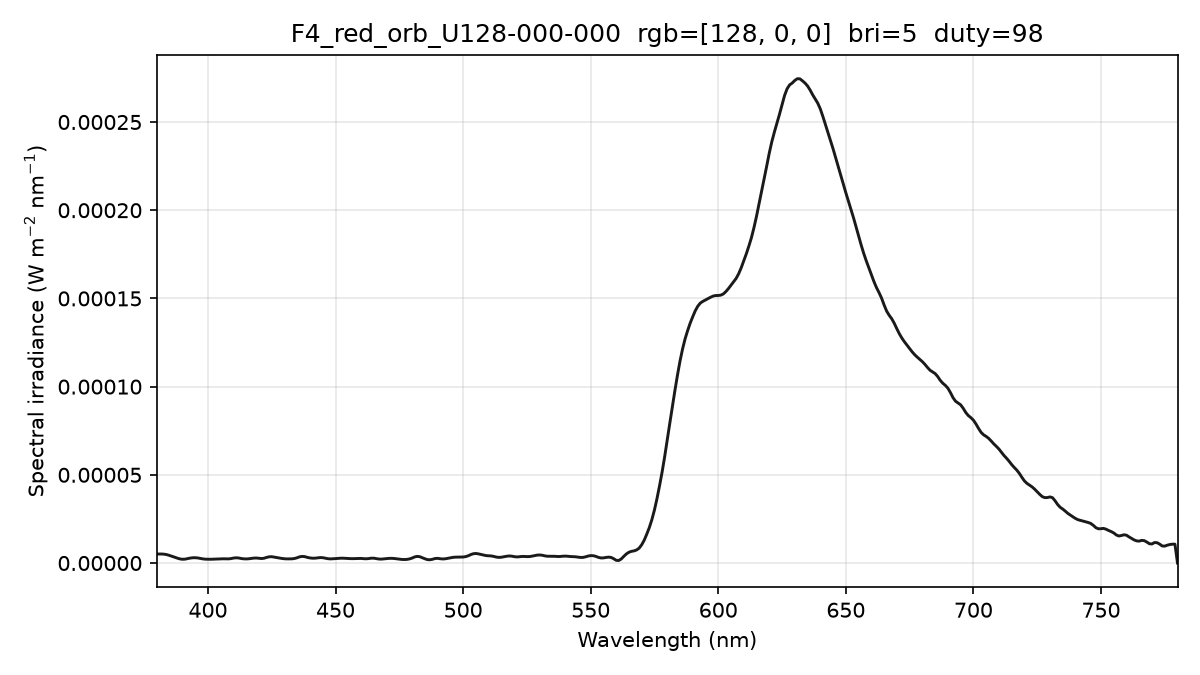

The data file committed next to this chart (first rows):
wavelength_nm, spectral_irradiance_W_m2_nm, spectral_irradiance_std_W_m2_nm, spectral_irradiance_uW_cm2_nm, photon_irradiance_photons_m2_s_nm
380, 5.11124823e-06, 1.47482385e-06, 5.11124823e-04, 9.77763537e+12
381, 5.11124847e-06, 1.47482387e-06, 5.11124847e-04, 9.80336644e+12
382, 5.11124847e-06, 1.47482387e-06, 5.11124847e-04, 9.82909706e+12
383, 4.97943753e-06, 1.37724890e-06, 4.97943753e-04, 9.60068741e+12
384, 4.71459329e-06, 1.19848051e-06, 4.71459329e-04, 9.11378388e+12
385, 4.26890623e-06, 1.13027123e-06, 4.26890623e-04, 8.27371606e+12
386, 3.77418768e-06, 1.23765120e-06, 3.77418768e-04, 7.33388449e+12
387, 3.24939040e-06, 1.38782138e-06, 3.24939040e-04, 6.33047249e+12
388, 2.76896746e-06, 1.20327109e-06, 2.76896746e-04, 5.40845032e+12
389, 2.33291843e-06, 6.76300316e-07, 2.33291843e-04, 4.56848730e+12
390, 2.13051956e-06, 3.07280530e-07, 2.13051956e-04, 4.18286069e+12
391, 2.19421108e-06, 5.20543318e-07, 2.19421108e-04, 4.31895250e+12
392, 2.50935457e-06, 1.03288127e-06, 2.50935457e-04, 4.95189431e+12
393, 2.79217679e-06, 1.03738039e-06, 2.79217679e-04, 5.52406437e+12
394, 2.98359385e-06, 5.33125392e-07, 2.98359385e-04, 5.91778513e+12
395, 3.01324747e-06, 6.40198463e-07, 3.01324747e-04, 5.99177041e+12
396, 2.88727810e-06, 7.85254589e-07, 2.88727810e-04, 5.75581822e+12
397, 2.60568550e-06, 4.00820405e-07, 2.60568550e-04, 5.20757784e+12
398, 2.34581972e-06, 2.02473777e-07, 2.34581972e-04, 4.70003371e+12
399, 2.18461089e-06, 4.28615493e-07, 2.18461089e-04, 4.38803676e+12
400, 2.13549624e-06, 5.88333556e-07, 2.13549624e-04, 4.30013480e+12
401, 2.13342067e-06, 6.65729371e-07, 2.13342067e-04, 4.30669522e+12
402, 2.17208002e-06, 6.58935306e-07, 2.17208002e-04, 4.39567062e+12
403, 2.24116693e-06, 6.31250566e-07, 2.24116693e-04, 4.54676511e+12
404, 2.31455592e-06, 5.42911516e-07, 2.31455592e-04, 4.70730471e+12
405, 2.38537882e-06, 3.58255282e-07, 2.38537882e-04, 4.86335138e+12
406, 2.40206525e-06, 1.40052039e-07, 2.40206525e-04, 4.90946424e+12
407, 2.36344361e-06, 1.95975558e-07, 2.36344361e-04, 4.84242521e+12
408, 2.35737073e-06, 4.42514226e-07, 2.35737073e-04, 4.84184984e+12
409, 2.50738805e-06, 3.90131972e-07, 2.50738805e-04, 5.16259584e+12
410, 2.81349538e-06, 5.44114185e-08, 2.81349538e-04, 5.80702013e+12
411, 2.96707188e-06, 3.31762099e-07, 2.96707188e-04, 6.13893672e+12
412, 2.87255133e-06, 5.29037878e-07, 2.87255133e-04, 5.95783239e+12
413, 2.57231435e-06, 5.71504121e-07, 2.57231435e-04, 5.34807341e+12
414, 2.38390965e-06, 4.84654916e-07, 2.38390965e-04, 4.96836394e+12
415, 2.32780329e-06, 3.11085794e-07, 2.32780329e-04, 4.86314973e+12
416, 2.41740529e-06, 3.03160933e-07, 2.41740529e-04, 5.06251202e+12
417, 2.58372491e-06, 3.04542270e-07, 2.58372491e-04, 5.42382409e+12
418, 2.80005462e-06, 2.59034632e-07, 2.80005462e-04, 5.89204496e+12
419, 2.84416555e-06, 2.19281135e-07, 2.84416555e-04, 5.99918372e+12
420, 2.69513166e-06, 1.10979103e-07, 2.69513166e-04, 5.69839492e+12
421, 2.55107158e-06, 2.29886018e-07, 2.55107158e-04, 5.40664691e+12
422, 2.71670016e-06, 2.30057715e-07, 2.71670016e-04, 5.77135018e+12
423, 3.19201724e-06, 7.20351109e-08, 3.19201724e-04, 6.79718145e+12
424, 3.53074951e-06, 1.92049939e-07, 3.53074951e-04, 7.53626275e+12
425, 3.58697314e-06, 3.37957683e-07, 3.58697314e-04, 7.67432739e+12
426, 3.35349189e-06, 4.16466742e-07, 3.35349189e-04, 7.19167623e+12
427, 3.09421743e-06, 4.11277453e-07, 3.09421743e-04, 6.65123007e+12
428, 2.81679693e-06, 3.35468976e-07, 2.81679693e-04, 6.06907598e+12
429, 2.58537227e-06, 1.98312836e-07, 2.58537227e-04, 5.58346304e+12
430, 2.42301558e-06, 1.02514549e-07, 2.42301558e-04, 5.24502944e+12
431, 2.34466861e-06, 4.60023740e-07, 2.34466861e-04, 5.08723743e+12
432, 2.33663588e-06, 6.03534727e-07, 2.33663588e-04, 5.08157167e+12
433, 2.38679544e-06, 4.92909955e-07, 2.38679544e-04, 5.20267099e+12
434, 2.60820038e-06, 2.52139471e-07, 2.60820038e-04, 5.69841338e+12
435, 3.01421566e-06, 1.10988744e-07, 3.01421566e-04, 6.60065214e+12
436, 3.55288448e-06, 1.07517005e-07, 3.55288448e-04, 7.79813670e+12
437, 3.76694944e-06, 1.43574468e-07, 3.76694944e-04, 8.28694576e+12
438, 3.59979590e-06, 1.49764519e-07, 3.59979590e-04, 7.93734498e+12
439, 3.17916165e-06, 1.28272792e-07, 3.17916165e-04, 7.02587468e+12
... 341 more rows
